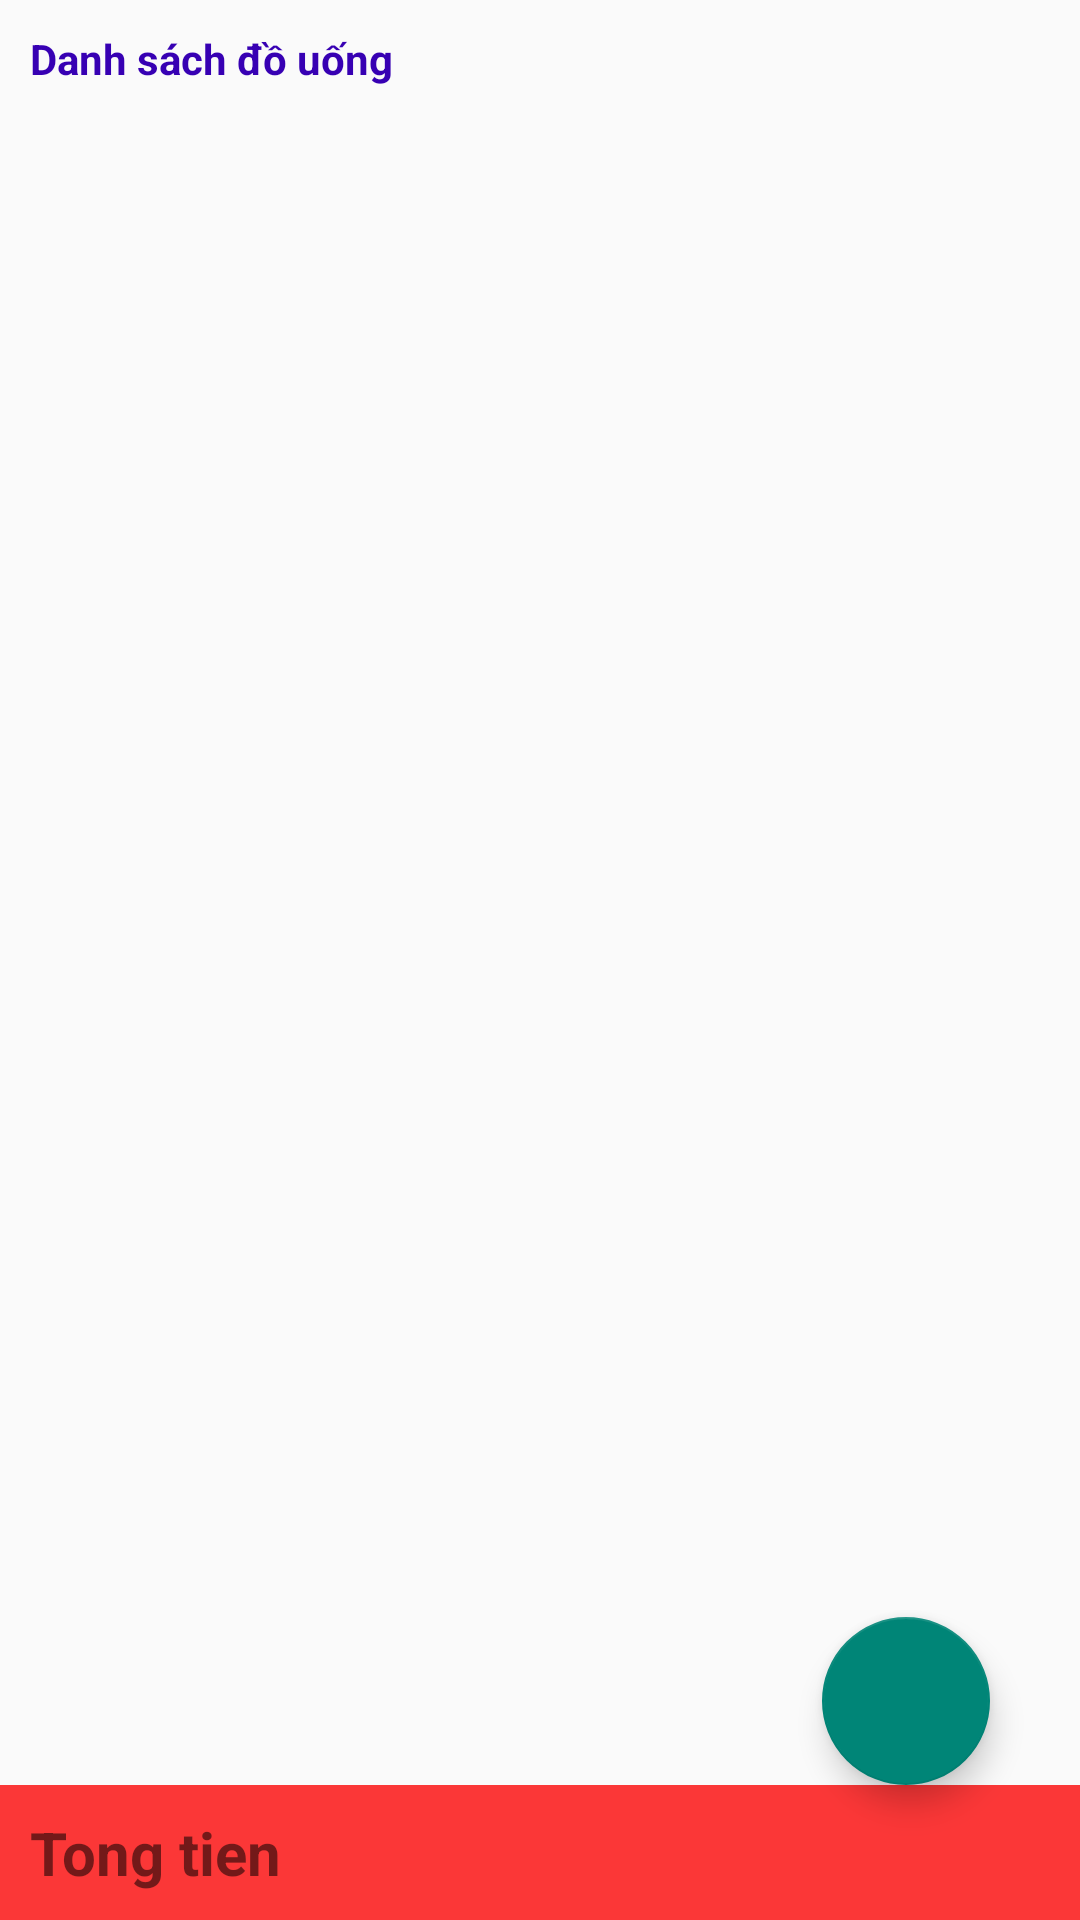

Write the Android layout XML for this screen, with the resource values it uses.
<!-- AndroidManifest.xml: application theme Theme.BarManage -->
<!-- res/layout/activity_impoted_management.xml -->
<?xml version="1.0" encoding="utf-8"?>
<RelativeLayout xmlns:android="http://schemas.android.com/apk/res/android"
    xmlns:app="http://schemas.android.com/apk/res-auto"
    xmlns:tools="http://schemas.android.com/tools"
    android:layout_width="match_parent"
    android:layout_height="match_parent"
    tools:context=".Impoted_management">
    <TextView
        android:id="@+id/myTextView"
        android:layout_marginTop="10dp"
        android:layout_width="match_parent"
        android:layout_height="wrap_content"
        android:layout_marginLeft="10dp"
        android:textStyle="bold"
        android:textColor="@color/purple_700"
        android:text="Danh sách đồ uống"/>

    <androidx.recyclerview.widget.RecyclerView
        android:id="@+id/imported_recycleView"
        android:layout_width="match_parent"
        android:layout_height="match_parent"
        android:layout_below="@id/myTextView"
        android:layout_marginStart="5dp"
        android:layout_marginTop="5dp"
        android:layout_marginEnd="5dp"
        android:layout_marginBottom="5dp"
        app:layoutManager="androidx.recyclerview.widget.LinearLayoutManager" />
    <com.google.android.material.floatingactionbutton.FloatingActionButton
        android:id="@+id/imported_add"
        android:layout_width="wrap_content"
        android:layout_alignParentEnd="true"
        android:layout_marginRight="30dp"
        android:layout_height="wrap_content"
        android:layout_above="@+id/imported_totalPrice"
        android:src="@drawable/baseline_add_24"/>
    <TextView
        android:id="@+id/imported_totalPrice"
        android:background="#FB3737"
        android:textStyle="bold"
        android:textSize="20dp"
        android:layout_alignParentBottom="true"
        android:layout_width="match_parent"
        android:text="Tong tien"
        android:gravity="center_vertical"
        android:paddingLeft="10dp"
        android:layout_height="45dp"/>
</RelativeLayout>
<!-- resources referenced by this layout -->
<resources>
  <color name="purple_700">#FF3700B3</color>
  <style name="Theme.BarManage" parent="Theme.MaterialComponents.DayNight.DarkActionBar.Bridge">
          
          <item name="colorPrimary">#D32A1E</item>
          <item name="colorPrimaryVariant">#E16E66</item>
          <item name="colorOnPrimary">@color/white</item>
          
          <item name="colorSecondary">@color/teal_200</item>
          <item name="colorSecondaryVariant">@color/teal_700</item>
          <item name="colorOnSecondary">@color/black</item>
          
          <item name="android:statusBarColor">?attr/colorPrimaryVariant</item>
          
      </style>
  <color name="white">#FFFFFFFF</color>
  <color name="teal_200">#FF03DAC5</color>
  <color name="teal_700">#FF018786</color>
  <color name="black">#FF000000</color>
</resources>
